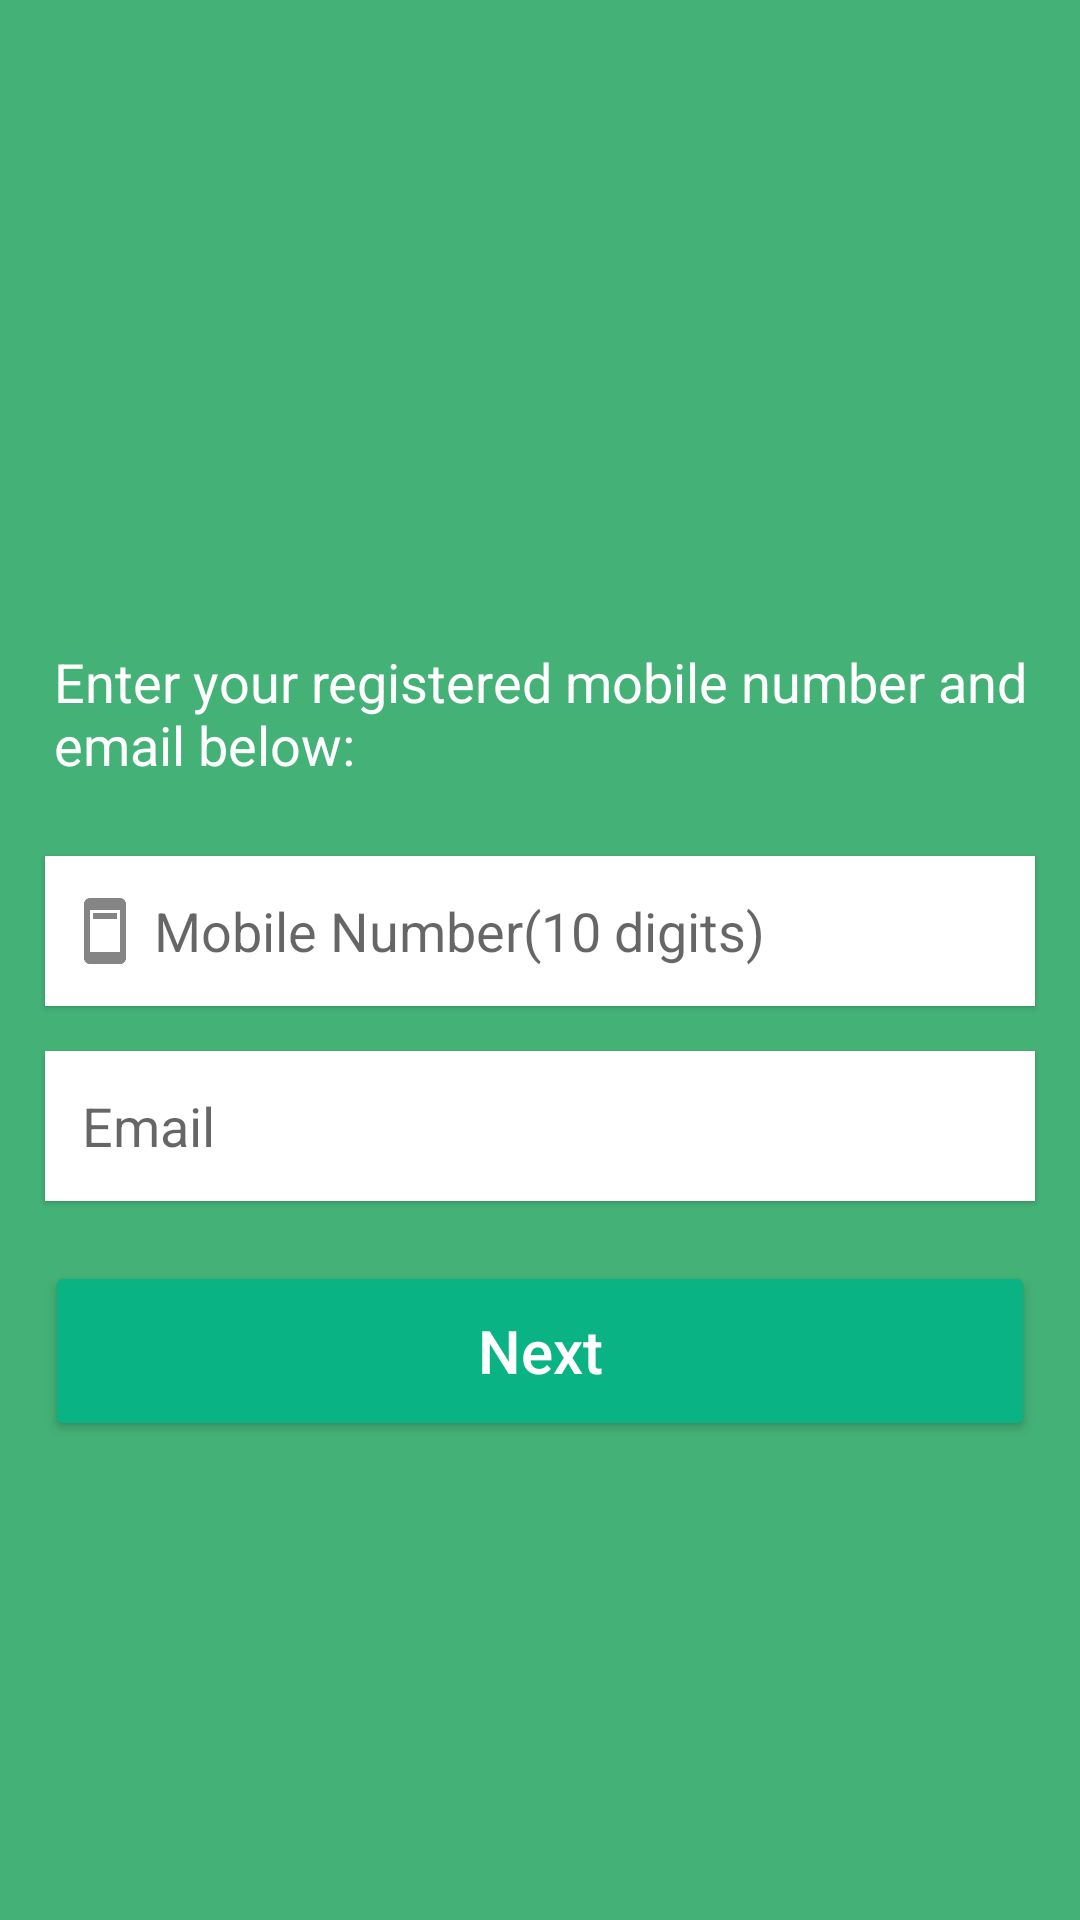

Reconstruct the res/layout file that produces this screen, plus the resources it refers to.
<!-- AndroidManifest.xml: application theme Theme.FoodApp -->
<!-- res/layout/activity_forgot_password.xml -->
<?xml version="1.0" encoding="utf-8"?>
<LinearLayout xmlns:android="http://schemas.android.com/apk/res/android"
    xmlns:app="http://schemas.android.com/apk/res-auto"
    xmlns:tools="http://schemas.android.com/tools"
    android:layout_width="match_parent"
    android:layout_height="match_parent"
    android:orientation="vertical"
    android:background="@color/green"
    android:gravity="center_horizontal"
    tools:context=".activity.ForgotPasswordActivity">

    <ImageView
        android:id="@+id/imgIcon"
        android:layout_width="180dp"
        android:layout_height="180dp"
        android:layout_marginTop="25dp"
        android:src="@drawable/splash_img" />


    <TextView
        android:id="@+id/txtRegisteredNumber"
        android:layout_marginTop="10dp"
        android:paddingLeft="18dp"
        android:layout_width="match_parent"
        android:layout_height="wrap_content"
        android:text="@string/enter_your_registered_mobile_number_and_email_below"
        android:textColor="@color/white"
        android:textSize="18dp"/>




    <EditText
        android:layout_marginTop="25dp"
        android:layout_marginStart="15dp"
        android:layout_marginEnd="15dp"
        android:id="@+id/editMobileNumber"
        android:layout_width="match_parent"
        android:layout_height="50dp"
        android:hint=" Mobile Number(10 digits)"
        android:drawableLeft="@drawable/ic_action_name"
        android:background="@color/white"
        android:inputType="number"
        android:elevation="1dp"
        android:paddingLeft="8dp"
        />

    <EditText
        android:layout_marginTop="15dp"
        android:layout_marginStart="15dp"
        android:layout_marginEnd="15dp"
        android:id="@+id/editEmailId"
        android:layout_width="match_parent"
        android:layout_height="50dp"
        android:hint=" Email"
        android:drawableLeft="@drawable/ic_action_email"
        android:background="@color/white"
        android:inputType="textEmailAddress"
        android:elevation="1dp"
        android:paddingLeft="8dp"
        />

    <androidx.appcompat.widget.AppCompatButton
        android:id="@+id/btnNext"
        android:layout_width="match_parent"
        android:layout_height="60dp"
        android:layout_marginTop="20dp"
        android:layout_marginStart="15dp"
        android:layout_marginEnd="15dp"
        android:backgroundTint="@color/green_dark"
        android:hint="Next"
        android:textSize="20sp"
        android:textColorHint="@color/white"
        android:elevation="1dp"
        />



</LinearLayout>
<!-- resources referenced by this layout -->
<resources>
  <color name="green">#44B176</color>
  <color name="green_dark">#0AB383</color>
  <color name="white">#FFFFFFFF</color>
  <!-- drawable ic_action_name: png bitmap (drawable-hdpi, 301 bytes) -->
  <string name="enter_your_registered_mobile_number_and_email_below">Enter your registered mobile number and email below:</string>
  <style name="Theme.FoodApp" parent="Base.Theme.FoodApp" />
  <style name="Base.Theme.FoodApp" parent="Theme.AppCompat.DayNight.NoActionBar">
          
          
      </style>
</resources>
